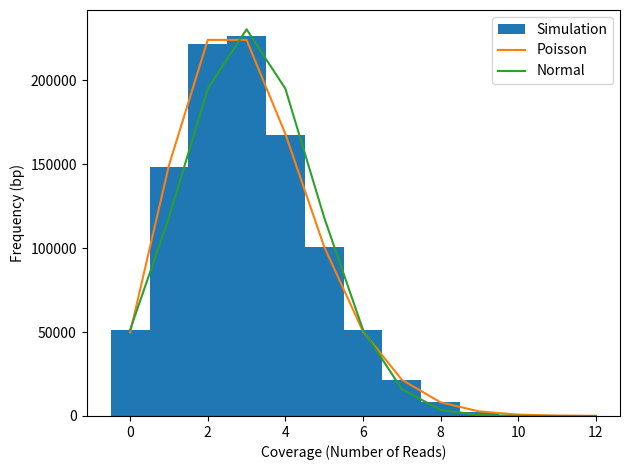

Write the Python code that produced this figure.
#!/usr/bin/env python

import numpy as np
import matplotlib.pyplot as plt
from scipy import stats

#==============#
# Step 1.2 #
#==============#

def simulate_converage(coverage, genome_len, read_len, figname): #creating a function because we will want to run this 3 times

	coverage_arr = np.zeros(genome_len) #array of 0s of the length of whatever we put in as our genome_len
	
	num_reads = int(coverage * genome_len / read_len)

	low = 0 
	high = genome_len - read_len

	start_positions = np.random.randint(low = low, high = high + 1, size = num_reads) #high is exclusive

	for start in start_positions:
		coverage_arr[start: start + read_len] += 1 # += 1 is short hand for x = x+1

	x = np.arange(0, max(coverage_arr)+1)

	sim_0cov = genome_len - np.count_nonzero(coverage_arr) #number of 0 coverage bases
	sim_0cov_pct = sim_0cov/genome_len * 100

	print(f"In the simulation, there are {sim_0cov} bases with 0 coverage")
	print(f"This is {sim_0cov_pct}% of the genome")

	# Get poisson distribution
	y_poisson = stats.poisson.pmf(x, mu = coverage) * genome_len #pmf is probability mass function, probability that this distribution will report that number

	# Get normal distribution
	y_normal = stats.norm.pdf(x, loc = coverage, scale = np.sqrt(coverage)) * genome_len

	fig, ax = plt.subplots()
	ax.hist(coverage_arr, bins = x, align = "left", label = "Simulation")
	ax.plot(x, y_poisson, label = "Poisson")
	ax.plot(x, y_normal, label = "Normal")
	ax.set_xlabel("Coverage (Number of Reads)")
	ax.set_ylabel("Frequency (bp)")
	ax.legend()
	fig.tight_layout()
	fig.savefig(figname)


simulate_converage(3,1_000_000, 100, 'ex1_3x_cov.png')










